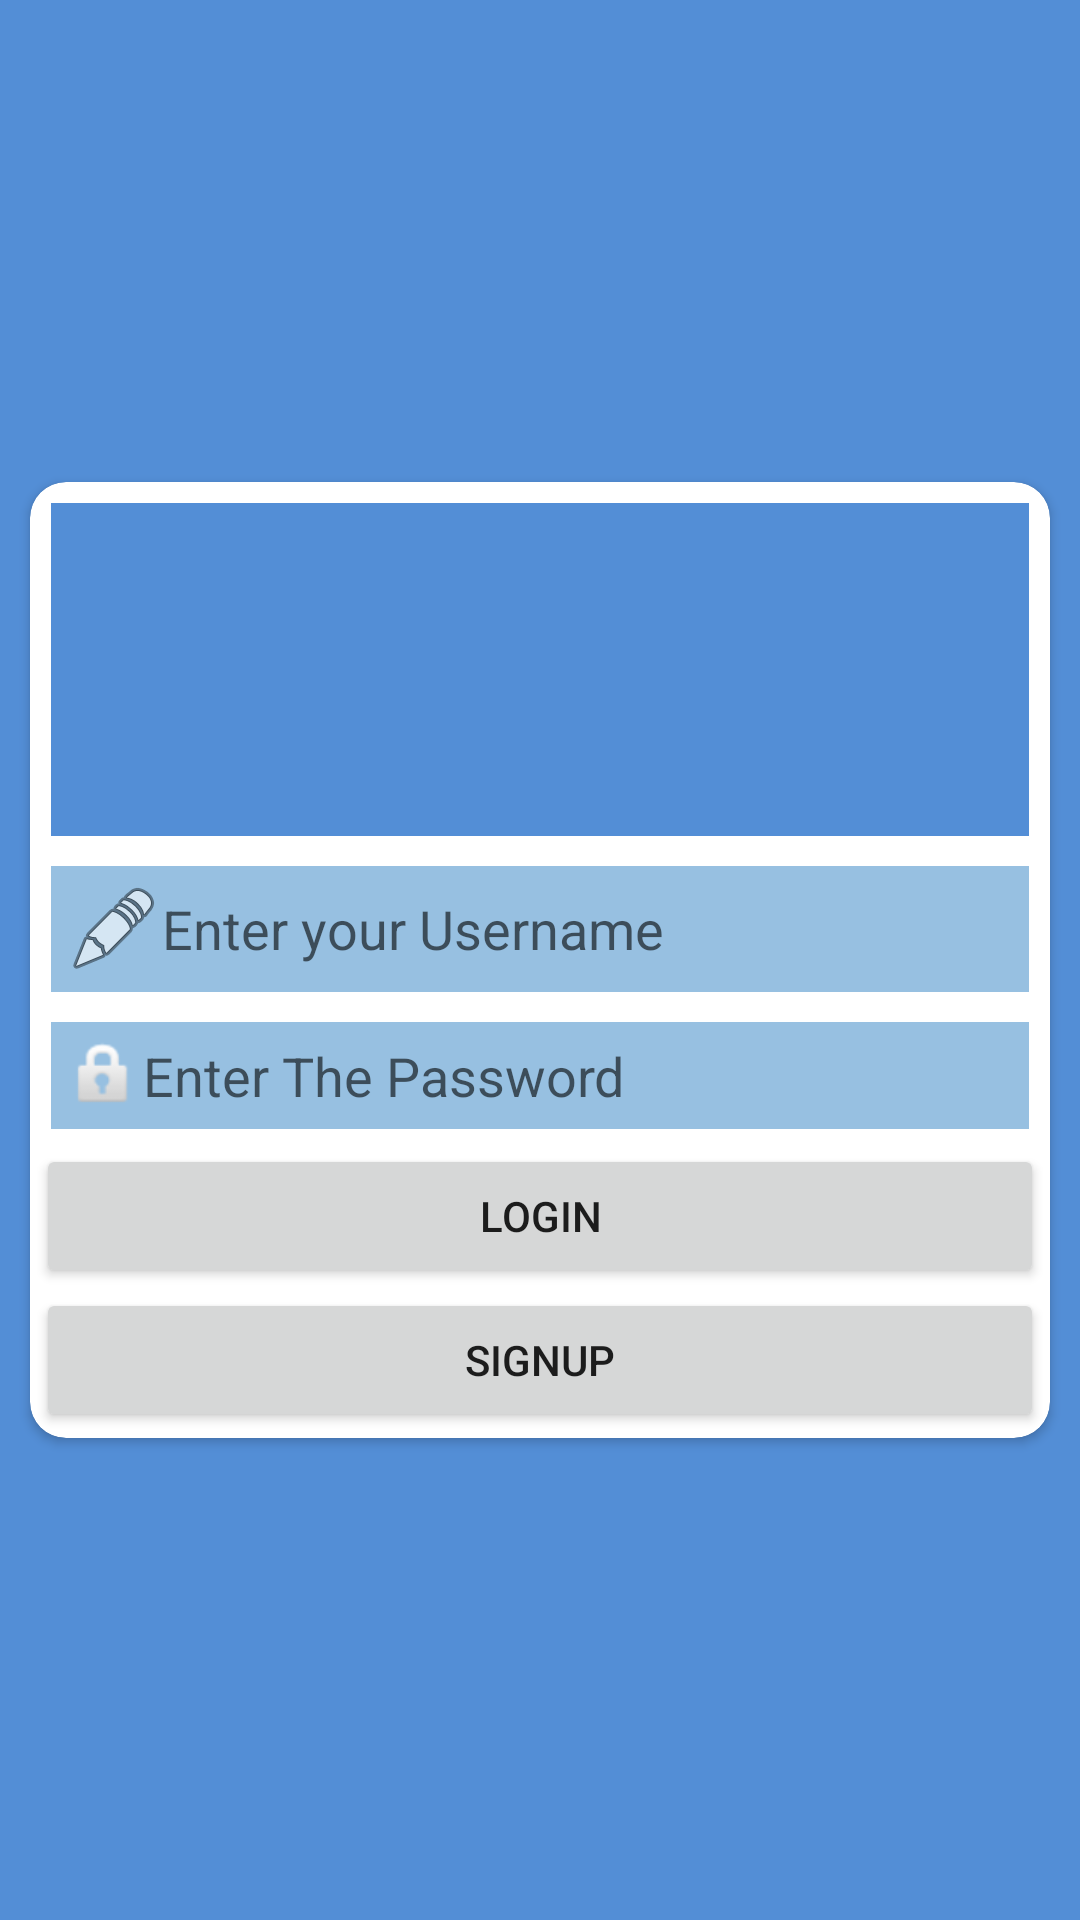

Reconstruct the res/layout file that produces this screen, plus the resources it refers to.
<!-- AndroidManifest.xml: application theme Theme.FLIT_APP -->
<!-- res/layout/activity_login3.xml -->
<?xml version="1.0" encoding="utf-8"?>
<androidx.constraintlayout.widget.ConstraintLayout xmlns:android="http://schemas.android.com/apk/res/android"
    xmlns:app="http://schemas.android.com/apk/res-auto"
    xmlns:tools="http://schemas.android.com/tools"
    android:layout_width="match_parent"
    android:layout_height="match_parent"
    android:background="@drawable/color"
    android:backgroundTint="#538ED6"
    android:orientation="vertical"
    tools:context=".login">

    <androidx.cardview.widget.CardView
        android:layout_width="match_parent"
        android:layout_height="wrap_content"
        android:layout_margin="10dp"
        app:cardCornerRadius="12dp"
        app:layout_constraintBottom_toBottomOf="parent"
        app:layout_constraintEnd_toEndOf="parent"
        app:layout_constraintTop_toTopOf="parent"
        app:layout_goneMarginRight="10dp">

        <LinearLayout
            android:layout_width="match_parent"
            android:layout_height="wrap_content"
            android:layout_marginLeft="2dp"
            android:layout_marginTop="2dp"
            android:layout_marginRight="2dp"
            android:layout_marginBottom="2dp"
            android:orientation="vertical">

            <ImageView
                android:id="@+id/imageView4"
                android:layout_width="match_parent"
                android:layout_height="111dp"
                android:layout_margin="5dp"
                android:background="@drawable/color"
                android:padding="5dp"
                app:srcCompat="@drawable/logo" />

            <EditText
                android:id="@+id/usernamelogin"
                android:layout_width="match_parent"
                android:layout_height="wrap_content"
                android:layout_margin="5dp"
                android:background="#97C0E1"
                android:drawableLeft="@android:drawable/ic_menu_edit"
                android:ems="10"
                android:hint="Enter your Username"
                android:inputType="textPersonName"
                android:padding="5dp" />

            <EditText
                android:id="@+id/passwordlogin"
                android:layout_width="match_parent"
                android:layout_height="wrap_content"
                android:layout_margin="5dp"
                android:background="#97C0E1"
                android:drawableLeft="@android:drawable/ic_lock_idle_lock"
                android:ems="10"
                android:hint="Enter The Password"
                android:inputType="textPassword"
                android:padding="5dp" />

            <Button
                android:id="@+id/Login"
                android:layout_width="match_parent"
                android:layout_height="wrap_content"
                android:text="LOGIN"
                app:cornerRadius="30dp" />

            <Button
                android:id="@+id/signup"
                android:layout_width="match_parent"
                android:layout_height="wrap_content"
                android:text="SIGNUP"
                app:cornerRadius="30dp" />
        </LinearLayout>
    </androidx.cardview.widget.CardView>
</androidx.constraintlayout.widget.ConstraintLayout>
<!-- resources referenced by this layout -->
<resources>
  <!-- drawable color (drawable) -->
  <?xml version="1.0" encoding="utf-8"?>
  <shape xmlns:android="http://schemas.android.com/apk/res/android">
  <solid android:color="#538ED6"/>
  </shape>
  <style name="Theme.FLIT_APP" parent="Theme.MaterialComponents.DayNight.DarkActionBar">
          
          <item name="colorPrimary">@color/purple_500</item>
          <item name="colorPrimaryVariant">@color/purple_700</item>
          <item name="colorOnPrimary">@color/white</item>
          
          <item name="colorSecondary">@color/teal_200</item>
          <item name="colorSecondaryVariant">@color/teal_700</item>
          <item name="colorOnSecondary">@color/black</item>
          
          <item name="android:statusBarColor" tools:targetApi="l">?attr/colorPrimaryVariant</item>
          
      </style>
  <!-- not gathered from this repository: default colours our renderer supplied (Android Studio template values) -->
  <color name="purple_500">#FF6200EE</color>
  <color name="purple_700">#FF3700B3</color>
  <color name="teal_200">#FF03DAC5</color>
  <color name="teal_700">#FF018786</color>
  <color name="black">#FF000000</color>
  <color name="white">#FFFFFFFF</color>
</resources>
